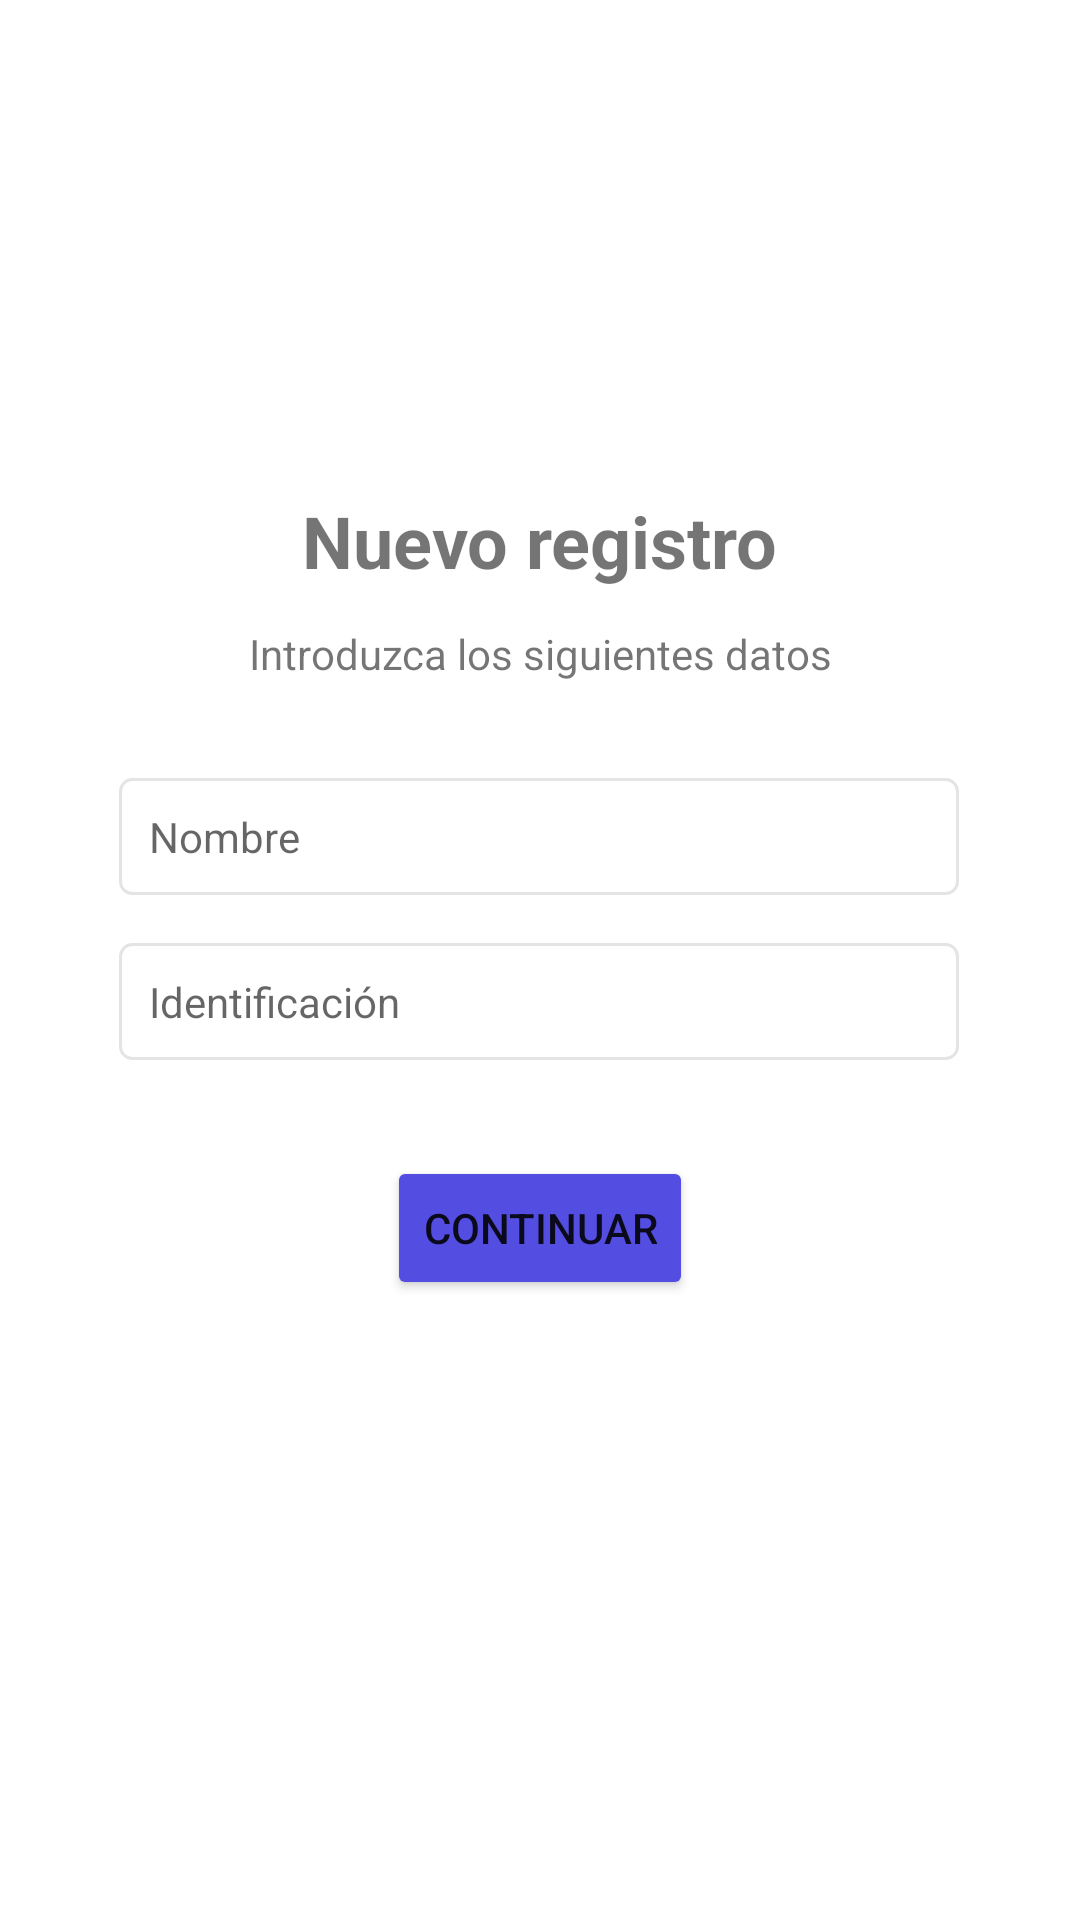

Produce the Android XML layout that renders to this screen, including the resource entries it uses.
<!-- AndroidManifest.xml: application theme Theme.Quiz1Eco211 -->
<!-- res/layout/activity_add_record.xml -->
<?xml version="1.0" encoding="utf-8"?>
<androidx.constraintlayout.widget.ConstraintLayout xmlns:android="http://schemas.android.com/apk/res/android"
    xmlns:app="http://schemas.android.com/apk/res-auto"
    xmlns:tools="http://schemas.android.com/tools"
    android:layout_width="match_parent"
    android:layout_height="match_parent"
    tools:context=".AddRecord">

    <TextView
        android:id="@+id/textView2"
        android:layout_width="wrap_content"
        android:layout_height="wrap_content"
        android:layout_marginTop="164dp"
        android:text="Nuevo registro"
        android:textSize="24sp"
        android:textStyle="bold"
        app:layout_constraintEnd_toEndOf="parent"
        app:layout_constraintStart_toStartOf="parent"
        app:layout_constraintTop_toTopOf="parent" />

    <EditText
        android:id="@+id/nameInput"
        android:layout_width="280dp"
        android:layout_height="wrap_content"
        android:layout_marginTop="32dp"
        android:background="@drawable/edittextback"
        android:ems="10"
        android:hint="Nombre"
        android:inputType="textPersonName"
        android:padding="10dp"
        android:textSize="14sp"
        app:layout_constraintEnd_toEndOf="parent"
        app:layout_constraintHorizontal_bias="0.496"
        app:layout_constraintStart_toStartOf="parent"
        app:layout_constraintTop_toBottomOf="@+id/textView3" />

    <EditText
        android:id="@+id/idInput"
        android:layout_width="280dp"
        android:layout_height="wrap_content"
        android:layout_marginTop="16dp"
        android:background="@drawable/edittextback"
        android:ems="10"
        android:hint="Identificación"
        android:inputType="textPersonName"
        android:padding="10dp"
        android:textSize="14sp"
        app:layout_constraintEnd_toEndOf="parent"
        app:layout_constraintHorizontal_bias="0.496"
        app:layout_constraintStart_toStartOf="parent"
        app:layout_constraintTop_toBottomOf="@+id/nameInput" />

    <Button
        android:id="@+id/startRecordBtn"
        android:layout_width="wrap_content"
        android:layout_height="wrap_content"
        android:layout_marginStart="32dp"
        android:layout_marginTop="32dp"
        android:layout_marginEnd="32dp"
        android:backgroundTint="#534EE1"
        android:text="Continuar"
        app:layout_constraintEnd_toEndOf="parent"
        app:layout_constraintStart_toStartOf="parent"
        app:layout_constraintTop_toBottomOf="@+id/idInput" />

    <TextView
        android:id="@+id/textView3"
        android:layout_width="wrap_content"
        android:layout_height="wrap_content"
        android:layout_marginTop="12dp"
        android:text="Introduzca los siguientes datos"
        app:layout_constraintEnd_toEndOf="parent"
        app:layout_constraintStart_toStartOf="parent"
        app:layout_constraintTop_toBottomOf="@+id/textView2" />
</androidx.constraintlayout.widget.ConstraintLayout>
<!-- resources referenced by this layout -->
<resources>
  <!-- drawable edittextback (drawable) -->
  <?xml version="1.0" encoding="utf-8"?>
  <shape android:shape="rectangle"
      xmlns:android="http://schemas.android.com/apk/res/android">
  
      <solid android:color="#60FFFFFF"></solid>
      <stroke android:width="1dp" android:color="#202C2C2C"></stroke>
      <corners android:radius="4dp"></corners>
  
  </shape>
  <style name="Theme.Quiz1Eco211" parent="Theme.MaterialComponents.DayNight.DarkActionBar">
          
          <item name="colorPrimary">@color/purple_500</item>
          <item name="colorPrimaryVariant">@color/purple_700</item>
          <item name="colorOnPrimary">@color/white</item>
          
          <item name="colorSecondary">@color/teal_200</item>
          <item name="colorSecondaryVariant">@color/teal_700</item>
          <item name="colorOnSecondary">@color/black</item>
          
          <item name="android:statusBarColor" tools:targetApi="l">?attr/colorPrimaryVariant</item>
          
      </style>
  <!-- not gathered from this repository: default colours our renderer supplied (Android Studio template values) -->
  <color name="purple_500">#FF6200EE</color>
  <color name="purple_700">#FF3700B3</color>
  <color name="teal_200">#FF03DAC5</color>
  <color name="teal_700">#FF018786</color>
  <color name="black">#FF000000</color>
  <color name="white">#FFFFFFFF</color>
</resources>
